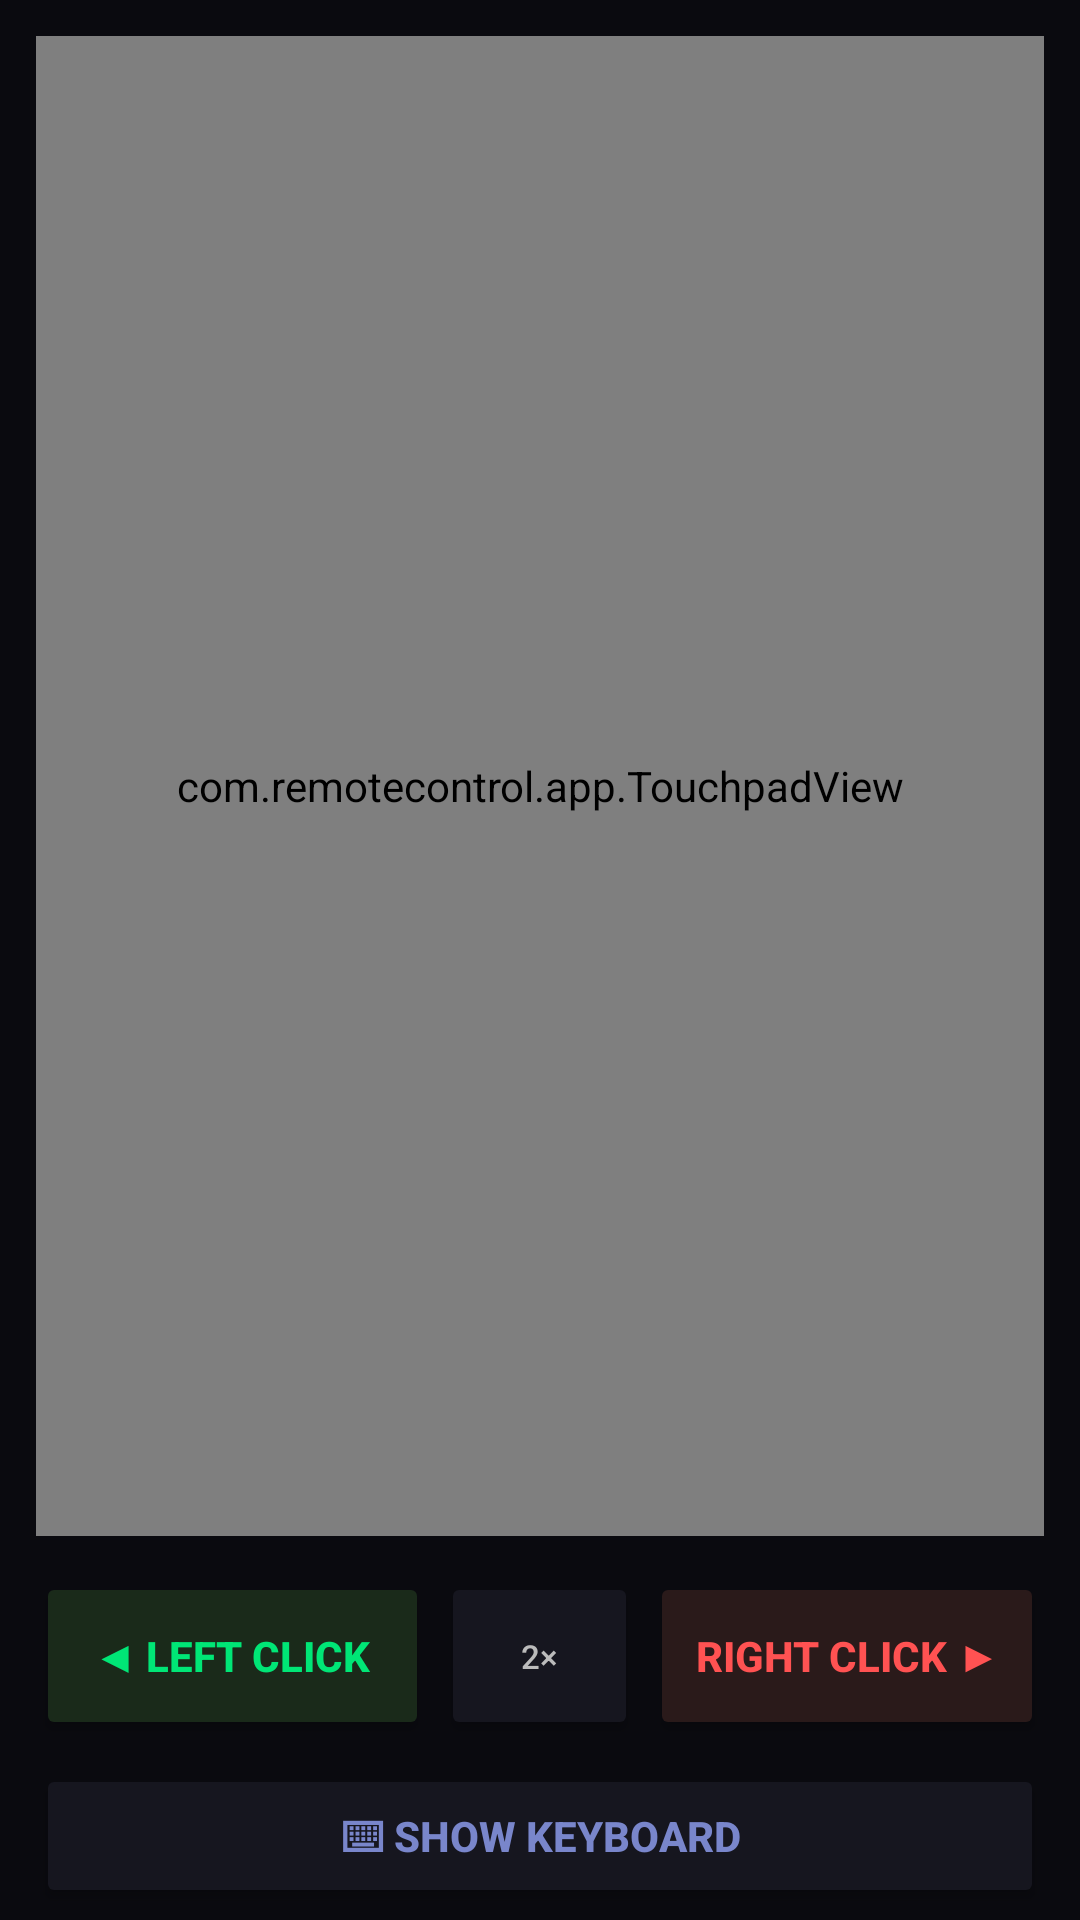

Reconstruct the res/layout file that produces this screen, plus the resources it refers to.
<!-- AndroidManifest.xml: application theme Theme.RemoteControl -->
<!-- res/layout/activity_mouse_keyboard.xml -->
<?xml version="1.0" encoding="utf-8"?>
<LinearLayout
    xmlns:android="http://schemas.android.com/apk/res/android"
    xmlns:tools="http://schemas.android.com/tools"
    android:layout_width="match_parent"
    android:layout_height="match_parent"
    android:orientation="vertical"
    android:background="#0A0A0F"
    android:fitsSystemWindows="true">

    
    <com.remotecontrol.app.TouchpadView
        android:id="@+id/touchpad"
        android:layout_width="match_parent"
        android:layout_height="0dp"
        android:layout_weight="1"
        android:layout_margin="12dp"/>

    
    <LinearLayout
        android:layout_width="match_parent"
        android:layout_height="56dp"
        android:orientation="horizontal"
        android:gravity="center_horizontal"
        android:layout_marginStart="12dp"
        android:layout_marginEnd="12dp"
        android:layout_marginBottom="8dp"
        tools:ignore="ButtonStyle"
        >

        <Button
            android:id="@+id/btnLeftClick"
            android:layout_width="0dp"
            android:layout_height="match_parent"
            android:layout_weight="2"
            android:maxWidth="320dp"
            android:text="@string/btn_left_click"
            android:backgroundTint="#1A2A1A"
            android:textColor="#00E676"
            android:textStyle="bold"
            android:layout_marginEnd="4dp"
            tools:ignore="VisualLintButtonSize" />

        <Button
            android:id="@+id/btnDoubleClick"
            android:layout_width="0dp"
            android:layout_height="match_parent"
            android:layout_weight="1"
            android:maxWidth="320dp"
            android:text="@string/btn_double_click"
            android:backgroundTint="#16161F"
            android:textColor="#BBBBBB"
            android:textSize="11sp"
            android:layout_marginEnd="4dp"
            tools:ignore="VisualLintButtonSize" />

        <Button
            android:id="@+id/btnRightClick"
            android:layout_width="0dp"
            android:layout_height="match_parent"
            android:layout_weight="2"
            android:maxWidth="320dp"
            android:text="@string/btn_right_click"
            android:backgroundTint="#2A1A1A"
            android:textColor="#FF5252"
            android:textStyle="bold"
            tools:ignore="VisualLintButtonSize" />

    </LinearLayout>

    
    <Button
        android:id="@+id/btnToggleKeyboard"
        android:layout_width="match_parent"
        android:layout_height="48dp"
        android:maxWidth="320dp"
        android:layout_gravity="center_horizontal"
        android:text="@string/btn_show_keyboard"
        android:backgroundTint="#16161F"
        android:textColor="#7986CB"
        android:textStyle="bold"
        android:layout_marginStart="12dp"
        android:layout_marginEnd="12dp"
        android:layout_marginBottom="4dp"
        tools:ignore="VisualLintButtonSize" />

    
    <LinearLayout
        android:id="@+id/layoutKeyboard"
        android:layout_width="match_parent"
        android:layout_height="wrap_content"
        android:orientation="vertical"
        android:background="#111118"
        android:padding="8dp"
        android:visibility="gone">

        
        <EditText
            android:id="@+id/etKeyboard"
            android:layout_width="match_parent"
            android:layout_height="44dp"
            android:hint="@string/keyboard_hint"
            android:textColor="#FFFFFF"
            android:textColorHint="#9E9E9E"
            android:backgroundTint="#222230"
            android:paddingStart="12dp"
            android:paddingEnd="12dp"
            android:inputType="textNoSuggestions"
            android:autofillHints="no"
            android:layout_marginBottom="8dp"/>

        
        <LinearLayout
            android:layout_width="match_parent"
            android:layout_height="44dp"
            android:orientation="horizontal"
            android:layout_marginBottom="4dp"
            tools:ignore="ButtonStyle"
            >

            <Button android:id="@+id/keyEsc"
                android:layout_width="0dp" android:layout_height="match_parent" android:layout_weight="1"
                android:text="@string/key_esc" android:textSize="11sp" android:backgroundTint="#2A0A0A"
                android:textColor="#FF5252" android:layout_marginEnd="3dp"/>

            <Button android:id="@+id/keyTab"
                android:layout_width="0dp" android:layout_height="match_parent" android:layout_weight="1"
                android:text="@string/key_tab" android:textSize="11sp" android:backgroundTint="#16161F"
                android:textColor="#BBBBBB" android:layout_marginEnd="3dp"/>

            <Button android:id="@+id/keyEnter"
                android:layout_width="0dp" android:layout_height="match_parent" android:layout_weight="2"
                android:text="@string/key_enter" android:textSize="11sp" android:backgroundTint="#1A2A1A"
                android:textColor="#00E676" android:layout_marginEnd="3dp"/>

            <Button android:id="@+id/keyBackspace"
                android:layout_width="0dp" android:layout_height="match_parent" android:layout_weight="1"
                android:text="@string/key_backspace" android:textSize="16sp" android:backgroundTint="#16161F"
                android:textColor="#FFFFFF"/>

        </LinearLayout>

        
        <LinearLayout
            android:layout_width="match_parent"
            android:layout_height="44dp"
            android:orientation="horizontal"
            android:layout_marginBottom="4dp"
            tools:ignore="ButtonStyle,RedundantNamespace"
            xmlns:tools="http://schemas.android.com/tools">

            <Button android:id="@+id/keyHome"
                android:layout_width="0dp" android:layout_height="match_parent" android:layout_weight="1"
                android:text="@string/key_home" android:textSize="14sp" android:backgroundTint="#16161F"
                android:textColor="#BBBBBB" android:layout_marginEnd="3dp"/>

            <Button android:id="@+id/keyUp"
                android:layout_width="0dp" android:layout_height="match_parent" android:layout_weight="1"
                android:text="@string/key_up" android:textSize="14sp" android:backgroundTint="#16161F"
                android:textColor="#FFFFFF" android:layout_marginEnd="3dp"/>

            <Button android:id="@+id/keyEnd"
                android:layout_width="0dp" android:layout_height="match_parent" android:layout_weight="1"
                android:text="@string/key_end" android:textSize="14sp" android:backgroundTint="#16161F"
                android:textColor="#BBBBBB" android:layout_marginEnd="3dp"/>

            <Button android:id="@+id/keyDelete"
                android:layout_width="0dp" android:layout_height="match_parent" android:layout_weight="1"
                android:text="@string/key_delete" android:textSize="11sp" android:backgroundTint="#2A1A0A"
                android:textColor="#FF9800"/>

        </LinearLayout>

        
        <LinearLayout
            android:layout_width="match_parent"
            android:layout_height="44dp"
            android:orientation="horizontal"
            android:layout_marginBottom="4dp"
            tools:ignore="ButtonStyle,RedundantNamespace"
            xmlns:tools="http://schemas.android.com/tools">

            <Button android:id="@+id/keyLeft"
                android:layout_width="0dp" android:layout_height="match_parent" android:layout_weight="1"
                android:text="@string/key_left" android:textSize="14sp" android:backgroundTint="#16161F"
                android:textColor="#FFFFFF" android:layout_marginEnd="3dp"/>

            <Button android:id="@+id/keyDown"
                android:layout_width="0dp" android:layout_height="match_parent" android:layout_weight="1"
                android:text="@string/key_down" android:textSize="14sp" android:backgroundTint="#16161F"
                android:textColor="#FFFFFF" android:layout_marginEnd="3dp"/>

            <Button android:id="@+id/keyRight"
                android:layout_width="0dp" android:layout_height="match_parent" android:layout_weight="1"
                android:text="@string/key_right" android:textSize="14sp" android:backgroundTint="#16161F"
                android:textColor="#FFFFFF" android:layout_marginEnd="3dp"/>

            <Button android:id="@+id/keyPageUp"
                android:layout_width="0dp" android:layout_height="match_parent" android:layout_weight="1"
                android:text="@string/key_pageup" android:textSize="11sp" android:backgroundTint="#16161F"
                android:textColor="#BBBBBB" android:layout_marginEnd="3dp"/>

            <Button android:id="@+id/keyPageDown"
                android:layout_width="0dp" android:layout_height="match_parent" android:layout_weight="1"
                android:text="@string/key_pagedown" android:textSize="11sp" android:backgroundTint="#16161F"
                android:textColor="#BBBBBB" android:layout_marginEnd="3dp"/>

            <Button android:id="@+id/keyWin"
                android:layout_width="0dp" android:layout_height="match_parent" android:layout_weight="1"
                android:text="@string/key_win" android:textSize="16sp" android:backgroundTint="#1A1A2E"
                android:textColor="#7986CB"/>

        </LinearLayout>

    </LinearLayout>

</LinearLayout>
<!-- resources referenced by this layout -->
<resources>
  <string name="btn_double_click">2×</string>
  <string name="btn_left_click">◀ Left Click</string>
  <string name="btn_right_click">Right Click ▶</string>
  <string name="btn_show_keyboard">⌨ Show Keyboard</string>
  <string name="key_backspace">⌫</string>
  <string name="key_delete">DEL</string>
  <string name="key_down">▼</string>
  <string name="key_end">⇲</string>
  <string name="key_enter">ENTER ↵</string>
  <string name="key_esc">ESC</string>
  <string name="key_home">⇱</string>
  <string name="key_left">◀</string>
  <string name="key_pagedown">PgDn</string>
  <string name="key_pageup">PgUp</string>
  <string name="key_right">▶</string>
  <string name="key_tab">TAB</string>
  <string name="key_up">▲</string>
  <string name="key_win">⊞</string>
  <string name="keyboard_hint">Type here…</string>
  <style name="Theme.RemoteControl" parent="Base.Theme.RemoteControl" />
  <style name="Base.Theme.RemoteControl" parent="Theme.Material3.DayNight.NoActionBar">
          
          
      </style>
</resources>
